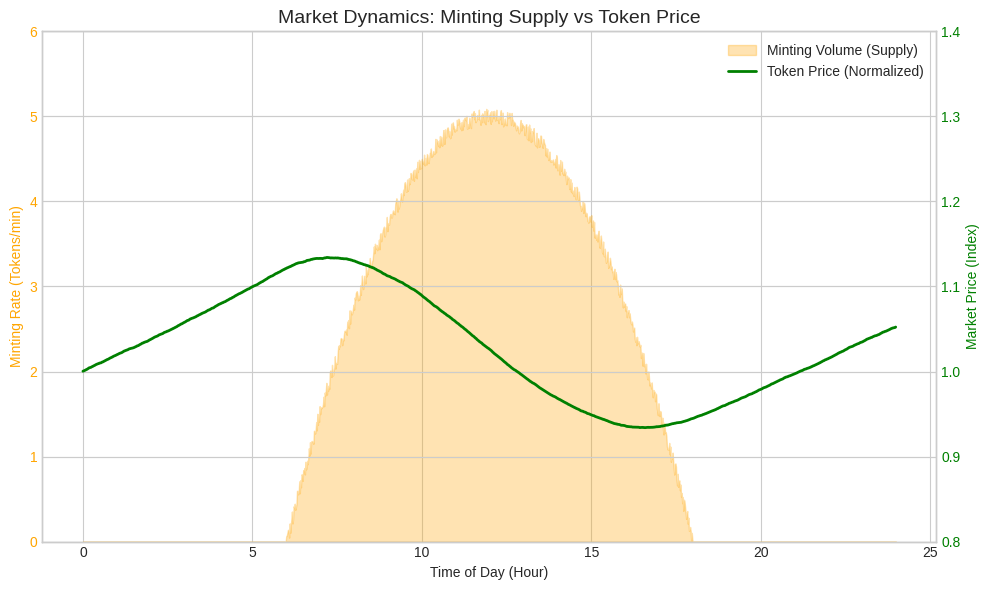

Recreate this plot in Python.

import matplotlib.pyplot as plt
import numpy as np
import random
import os

# Configuration
HOURS = 24
STEPS_PER_HOUR = 60
TOTAL_STEPS = HOURS * STEPS_PER_HOUR

# Market Variables
# Initial Liquidity for Price Model (XY=K)
POOL_TOKEN_RESERVE = 10000.0
POOL_ETH_RESERVE = 10.0 # 1 ETH = 1000 Tokens initially
K_CONSTANT = POOL_TOKEN_RESERVE * POOL_ETH_RESERVE

# History
time_history = []
minting_history = []
price_history = []

# Simulation Loop
for t in range(TOTAL_STEPS):
    hour = t / STEPS_PER_HOUR
    
    # --- 1. MINTING (Supply Shock) ---
    generation = 0.0
    if 6 <= hour <= 18:
        intensity = max(0, 1 - ((hour - 12) / 6) ** 2)
        generation = intensity * 5.0 + random.uniform(-0.1, 0.1) # Higher generation for market impact
    
    mint_amount = max(0, generation)
    
    # --- 2. MARKET MAKER LOGIC ---
    # Producers sell (scan) 80% of what they mint immediately
    # This increases Token Reserve in Pool -> Lowers Price
    sell_pressure = mint_amount * 0.8
    
    # Consumers buy (scan) constant demand + random variance
    # This decreases Token Reserve in Pool -> Raises Price
    base_demand = 1.0 # Constant demand
    buy_pressure = base_demand + random.uniform(-0.5, 1.5)
    
    # Update Pool
    # Sell: Add Tokens to Pool, Remove ETH
    POOL_TOKEN_RESERVE += sell_pressure
    POOL_ETH_RESERVE = K_CONSTANT / POOL_TOKEN_RESERVE
    
    # Buy: Remove Tokens from Pool, Add ETH
    # Check if pool has enough tokens
    if POOL_TOKEN_RESERVE > buy_pressure:
        POOL_TOKEN_RESERVE -= buy_pressure
        POOL_ETH_RESERVE = K_CONSTANT / POOL_TOKEN_RESERVE
    
    # Calculate Price (ETH per Token)
    current_price = POOL_ETH_RESERVE / POOL_TOKEN_RESERVE
    
    # Record
    time_history.append(hour)
    minting_history.append(mint_amount)
    price_history.append(current_price * 1000) # Normailzed Price (Initial = 1.0)

# --- Plotting ---
plt.style.use('seaborn-v0_8-whitegrid')
fig, ax1 = plt.subplots(figsize=(10, 6))

time_axis = np.array(time_history)

# Left Axis: Minting (Supply)
ax1.fill_between(time_axis, 0, minting_history, color='orange', alpha=0.3, label='Minting Volume (Supply)')
ax1.set_xlabel('Time of Day (Hour)')
ax1.set_ylabel('Minting Rate (Tokens/min)', color='orange')
ax1.tick_params(axis='y', labelcolor='orange')
ax1.set_ylim(0, 6)

# Right Axis: Price
ax2 = ax1.twinx()
ax2.plot(time_axis, price_history, color='green', linewidth=2, label='Token Price (Normalized)')
ax2.set_ylabel('Market Price (Index)', color='green')
ax2.tick_params(axis='y', labelcolor='green')
ax2.set_ylim(0.8, 1.4)

# Title
plt.title('Market Dynamics: Minting Supply vs Token Price', fontsize=14)

# Legend
lines1, labels1 = ax1.get_legend_handles_labels()
lines2, labels2 = ax2.get_legend_handles_labels()
ax1.legend(lines1 + lines2, labels1 + labels2, loc='upper right')

plt.tight_layout()
output_path = 'market_dynamics.png'
plt.savefig(output_path, dpi=300)
print(f"Graph saved to {os.path.abspath(output_path)}")
